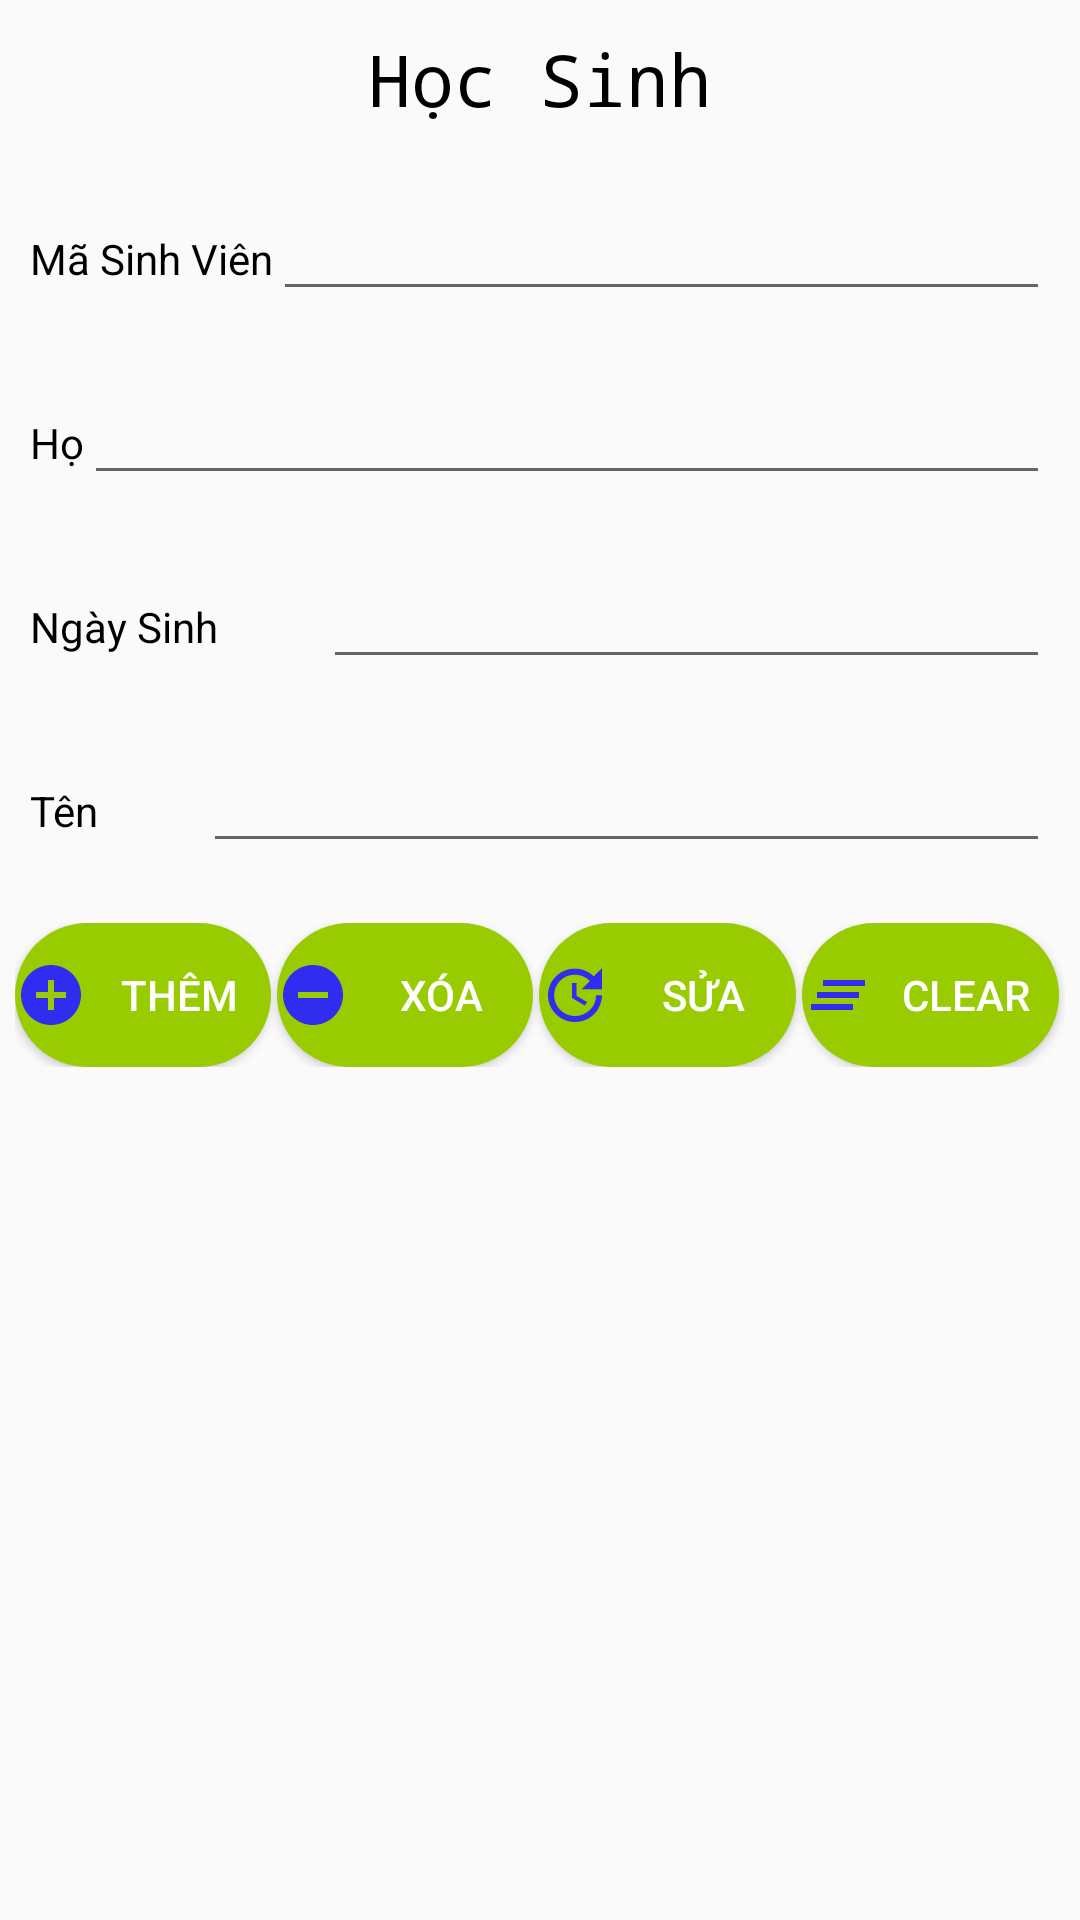

Produce the Android XML layout that renders to this screen, including the resource entries it uses.
<!-- AndroidManifest.xml: application theme AppTheme -->
<!-- res/layout/activity_phong_hoc.xml -->
<?xml version="1.0" encoding="utf-8"?>
<LinearLayout
    xmlns:android="http://schemas.android.com/apk/res/android"
    xmlns:app="http://schemas.android.com/apk/res-auto"
    xmlns:tools="http://schemas.android.com/tools"
    android:layout_width="match_parent"
    android:layout_height="match_parent"
    android:orientation="vertical"
    tools:context=".GiaoDien.ActivityPhongHoc">

    <TextView
        style="@style/title"
        android:text="@string/Stundent"/>

    <LinearLayout
        style="@style/linearBt"
        android:layout_margin="5dp"
        android:layout_marginTop="5dp">

        <TextView
            style="@style/textView"
            android:text="@string/StudentCode" />

        <EditText
            android:id="@+id/edit_maPhong"
            style="@style/editText" />

    </LinearLayout>

    <LinearLayout
        style="@style/linearBt"
        android:layout_margin="5dp"
        android:layout_marginTop="5dp">

        <TextView
            style="@style/textView"
            android:text="@string/surname" />

        <EditText
            android:id="@+id/edit_loaiPhong"
            style="@style/editText" />

    </LinearLayout>

    <LinearLayout
        style="@style/linearBt"
        android:layout_margin="5dp"
        android:layout_marginTop="5dp">

        <TextView
            style="@style/textView"
            android:text="@string/brithday" />

        <EditText
            android:id="@+id/edit_tang"
            style="@style/editText"
            android:layout_marginStart="35sp"
            android:inputType="number"
            android:layout_marginLeft="35sp" />

    </LinearLayout>

    <LinearLayout
        style="@style/linearBt"
        android:layout_margin="5dp"
        android:layout_marginTop="5dp">

        <TextView
            style="@style/textView"
            android:text="@string/Name" />

        <EditText
            android:id="@+id/edit_ngaysinh"
            style="@style/editText"
            android:layout_marginStart="35sp"
            android:inputType="number"
            android:layout_marginLeft="35sp" />

    </LinearLayout>


    <LinearLayout
        style="@style/linearBt"
        android:layout_marginTop="5dp">

        <Button
            android:id="@+id/bt_add"
            style="@style/button"
            android:drawableStart="@drawable/ic_baseline_add_circle_24"
            android:text="@string/add"
            android:drawableLeft="@drawable/ic_baseline_add_circle_24" />

        <Button
            android:id="@+id/bt_remove"
            style="@style/button"
            android:drawableStart="@drawable/ic_baseline_remove_circle_24"
            android:text="@string/remove"
            android:drawableLeft="@drawable/ic_baseline_remove_circle_24" />

        <Button
            android:id="@+id/bt_update"
            style="@style/button"
            android:drawableStart="@drawable/ic_baseline_update_24"
            android:text="@string/update"
            android:drawableLeft="@drawable/ic_baseline_update_24" />

        <Button
            android:id="@+id/bt_clear"
            style="@style/button"
            android:drawableStart="@drawable/ic_baseline_clear_all_24"
            android:text="@string/clear"
            android:drawableLeft="@drawable/ic_baseline_clear_all_24" />

    </LinearLayout>

    <ListView
        android:id="@+id/listRoom"
        style="@style/lv"
        android:layout_marginTop="5dp" />

</LinearLayout>
<!-- resources referenced by this layout -->
<resources>
  <!-- drawable ic_baseline_clear_all_24 (drawable) -->
  <vector android:height="24dp" android:tint="#302CF0"
      android:viewportHeight="24" android:viewportWidth="24"
      android:width="24dp" xmlns:android="http://schemas.android.com/apk/res/android">
      <path android:fillColor="#FF000000" android:pathData="M5,13h14v-2L5,11v2zM3,17h14v-2L3,15v2zM7,7v2h14L21,7L7,7z"/>
  </vector>
  <string name="Name">Tên</string>
  <string name="StudentCode">Mã Sinh Viên</string>
  <string name="Stundent">Học Sinh</string>
  <string name="add">Thêm</string>
  <string name="brithday">Ngày Sinh</string>
  <string name="clear">Clear</string>
  <string name="remove">Xóa</string>
  <string name="surname">Họ</string>
  <string name="update">Sửa</string>
  <style name="button">
          <item name="android:background">@drawable/set_status_button</item>
          <item name="android:textColor">@android:color/white</item>
          <item name="android:layout_width">0dp</item>
          <item name="android:layout_height">wrap_content</item>
          <item name="android:layout_marginRight">2dp</item>
          <item name="android:layout_weight">1</item>
      </style>
  <style name="editText">
          <item name="android:layout_height">wrap_content</item>
          <item name="android:layout_width">match_parent</item>
      </style>
  <style name="linearBt">
          <item name="android:layout_width">match_parent</item>
          <item name="android:layout_height">wrap_content</item>
          <item name="android:orientation">horizontal</item>
          <item name="android:padding">5dp</item>
      </style>
  <style name="lv">
          <item name="android:padding">20dp</item>
          <item name="android:layout_width">match_parent</item>
          <item name="android:layout_height">wrap_content</item>
      </style>
  <style name="textView">
          <item name="android:layout_width">wrap_content</item>
          <item name="android:fontFamily">sans-serif</item>
          <item name="android:layout_height">wrap_content</item>
          <item name="android:textColor">@android:color/black</item>
      </style>
  <style name="AppTheme" parent="Theme.AppCompat.Light.DarkActionBar">
          
          <item name="colorPrimary">@color/colorPrimary</item>
          <item name="colorPrimaryDark">@color/colorPrimaryDark</item>
          <item name="colorAccent">@color/colorAccent</item>
      </style>
  <!-- drawable set_status_button (drawable) -->
  <?xml version="1.0" encoding="utf-8"?>
  <selector xmlns:android="http://schemas.android.com/apk/res/android">
      <item android:drawable="@drawable/bt_nonactived" android:state_pressed="false"/>
      <item android:drawable="@drawable/bt_actived" android:state_pressed="true"/>
  </selector>
  <color name="colorPrimary">#6200EE</color>
  <color name="colorPrimaryDark">#3700B3</color>
  <color name="colorAccent">#03DAC5</color>
  <!-- drawable bt_nonactived (drawable) -->
  <?xml version="1.0" encoding="utf-8"?>
  <shape xmlns:android="http://schemas.android.com/apk/res/android">
      <solid android:color="@android:color/holo_green_light"/>
  
      <corners android:topLeftRadius="25dp"
          android:topRightRadius="25dp"
          android:bottomLeftRadius="25dp"
          android:bottomRightRadius="25dp"
          />
  
  </shape>
  <!-- drawable bt_actived (drawable) -->
  <?xml version="1.0" encoding="utf-8"?>
  <shape xmlns:android="http://schemas.android.com/apk/res/android">
      <solid android:color="@android:color/holo_orange_dark"/>
  
      <corners android:topLeftRadius="25dp"
          android:topRightRadius="25dp"
          android:bottomLeftRadius="25dp"
          android:bottomRightRadius="25dp"
          />
  
  </shape>
</resources>
